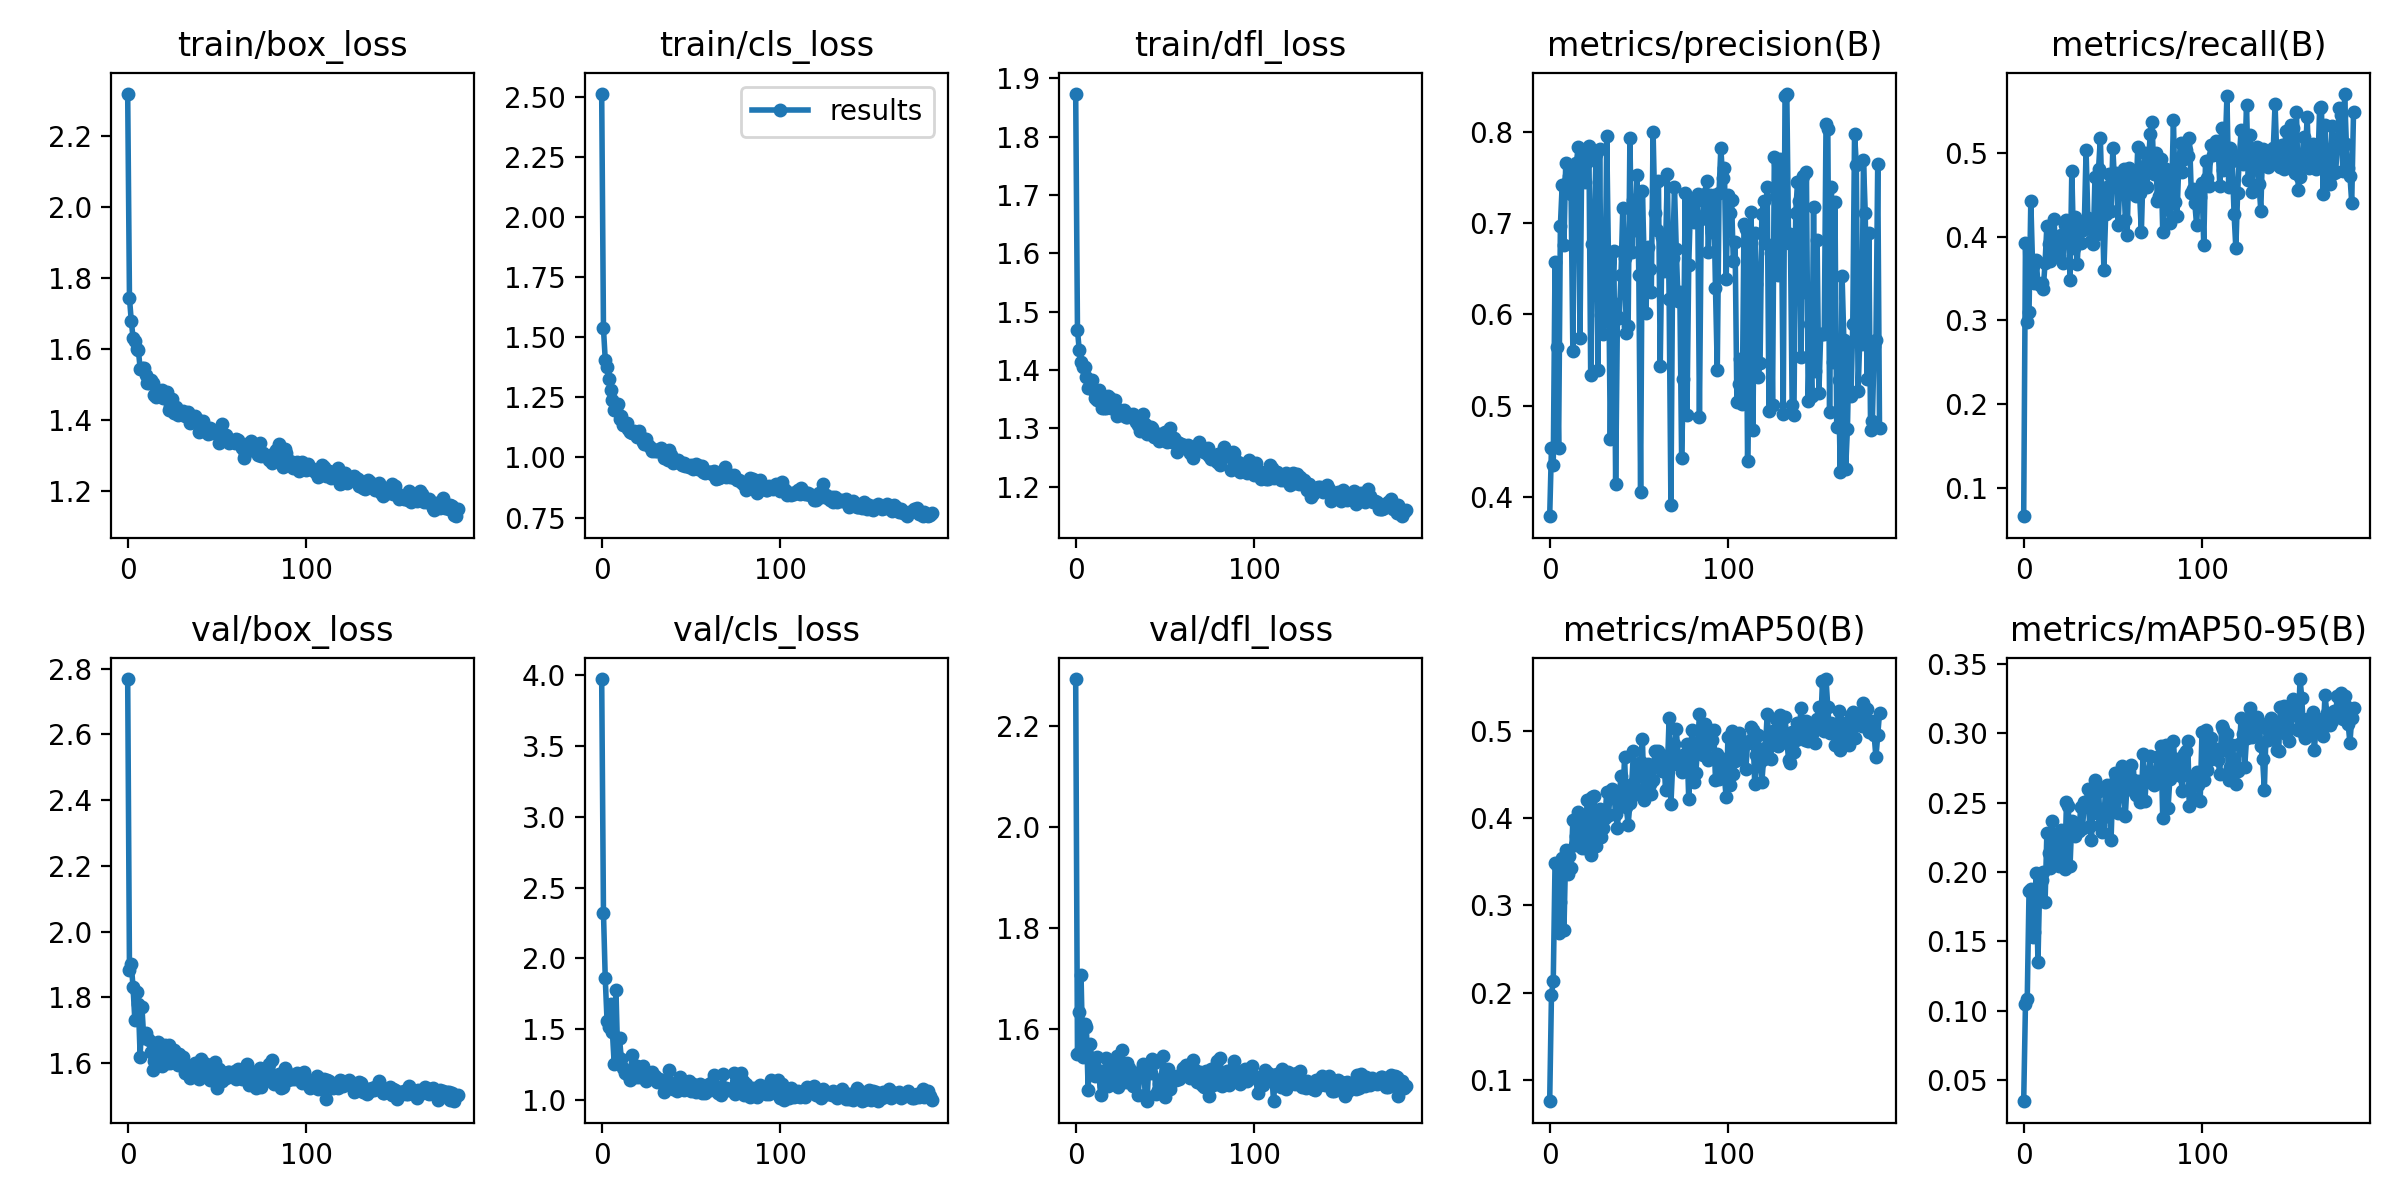

The file beside this chart, header and first rows:
epoch, train/box_loss, train/cls_loss, train/dfl_loss, metrics/precision(B), metrics/recall(B), metrics/mAP50(B), metrics/mAP50-95(B), val/box_loss, val/cls_loss, val/dfl_loss, lr/pg0, lr/pg1, lr/pg2
0, 2.319, 2.512, 1.873, 0.3787, 0.06563, 0.07526, 0.0346, 2.769, 3.976, 2.293, 0.07083, 0.003241, 0.003241
1, 1.744, 1.536, 1.469, 0.4538, 0.3927, 0.1977, 0.1051, 1.884, 2.32, 1.551, 0.04083, 0.006574, 0.006574
2, 1.68, 1.406, 1.434, 0.435, 0.298, 0.2128, 0.1086, 1.9, 1.857, 1.633, 0.01083, 0.009907, 0.009907
3, 1.632, 1.374, 1.414, 0.657, 0.31, 0.3487, 0.1866, 1.832, 1.559, 1.706, 0.009999, 0.009999, 0.009999
4, 1.623, 1.328, 1.405, 0.5642, 0.4423, 0.3465, 0.1879, 1.732, 1.515, 1.545, 0.009999, 0.009999, 0.009999
5, 1.6, 1.281, 1.405, 0.4539, 0.3649, 0.268, 0.153, 1.815, 1.675, 1.609, 0.009998, 0.009998, 0.009998
6, 1.597, 1.24, 1.388, 0.6968, 0.3443, 0.3036, 0.1565, 1.778, 1.481, 1.603, 0.009998, 0.009998, 0.009998
7, 1.545, 1.195, 1.369, 0.7412, 0.372, 0.3538, 0.199, 1.618, 1.255, 1.479, 0.009997, 0.009997, 0.009997
8, 1.547, 1.204, 1.381, 0.6754, 0.344, 0.2717, 0.1351, 1.769, 1.776, 1.569, 0.009995, 0.009995, 0.009995
9, 1.547, 1.22, 1.383, 0.7657, 0.3419, 0.3629, 0.1923, 1.677, 1.3, 1.542, 0.009994, 0.009994, 0.009994
10, 1.528, 1.158, 1.363, 0.7453, 0.3446, 0.3362, 0.1941, 1.691, 1.432, 1.529, 0.009992, 0.009992, 0.009992
11, 1.503, 1.173, 1.352, 0.7511, 0.3379, 0.3563, 0.1999, 1.676, 1.289, 1.507, 0.00999, 0.00999, 0.00999
12, 1.503, 1.136, 1.348, 0.7321, 0.369, 0.3423, 0.1786, 1.67, 1.227, 1.543, 0.009988, 0.009988, 0.009988
13, 1.512, 1.143, 1.365, 0.5596, 0.4125, 0.3978, 0.2281, 1.632, 1.185, 1.511, 0.009986, 0.009986, 0.009986
14, 1.505, 1.145, 1.351, 0.7605, 0.3907, 0.3693, 0.2137, 1.579, 1.186, 1.47, 0.009983, 0.009983, 0.009983
15, 1.47, 1.117, 1.335, 0.766, 0.3705, 0.379, 0.2032, 1.607, 1.173, 1.517, 0.009981, 0.009981, 0.009981
16, 1.466, 1.104, 1.335, 0.7834, 0.3912, 0.4066, 0.2369, 1.598, 1.141, 1.486, 0.009978, 0.009978, 0.009978
17, 1.485, 1.103, 1.334, 0.5742, 0.4212, 0.3843, 0.2102, 1.663, 1.315, 1.542, 0.009975, 0.009975, 0.009975
18, 1.483, 1.111, 1.356, 0.7769, 0.3805, 0.3656, 0.2107, 1.598, 1.204, 1.486, 0.009972, 0.009972, 0.009972
19, 1.484, 1.107, 1.351, 0.7656, 0.3885, 0.4003, 0.2269, 1.59, 1.161, 1.519, 0.009968, 0.009968, 0.009968
20, 1.462, 1.087, 1.334, 0.7448, 0.3773, 0.366, 0.2043, 1.616, 1.235, 1.505, 0.009965, 0.009965, 0.009965
21, 1.468, 1.108, 1.337, 0.7671, 0.4019, 0.4202, 0.2305, 1.655, 1.159, 1.533, 0.009961, 0.009961, 0.009961
22, 1.479, 1.083, 1.349, 0.7838, 0.3687, 0.3998, 0.2277, 1.6, 1.217, 1.497, 0.009957, 0.009957, 0.009957
23, 1.428, 1.063, 1.322, 0.533, 0.4141, 0.3571, 0.2019, 1.655, 1.236, 1.546, 0.009953, 0.009953, 0.009953
24, 1.44, 1.056, 1.33, 0.6763, 0.4201, 0.4243, 0.2505, 1.599, 1.165, 1.485, 0.009948, 0.009948, 0.009948
25, 1.459, 1.076, 1.332, 0.6982, 0.4185, 0.4255, 0.248, 1.619, 1.132, 1.514, 0.009944, 0.009944, 0.009944
26, 1.419, 1.053, 1.323, 0.7756, 0.3477, 0.3678, 0.2045, 1.638, 1.191, 1.559, 0.009939, 0.009939, 0.009939
27, 1.436, 1.045, 1.331, 0.5395, 0.4784, 0.4042, 0.2372, 1.608, 1.157, 1.505, 0.009934, 0.009934, 0.009934
28, 1.415, 1.026, 1.32, 0.7805, 0.3869, 0.4099, 0.2327, 1.593, 1.196, 1.496, 0.009929, 0.009929, 0.009929
29, 1.424, 1.037, 1.319, 0.5989, 0.4234, 0.3779, 0.2262, 1.629, 1.163, 1.531, 0.009924, 0.009924, 0.009924
30, 1.417, 1.025, 1.325, 0.5788, 0.3668, 0.3891, 0.2297, 1.614, 1.164, 1.523, 0.009918, 0.009918, 0.009918
31, 1.427, 1.026, 1.319, 0.6047, 0.4091, 0.3998, 0.2296, 1.618, 1.124, 1.506, 0.009912, 0.009912, 0.009912
32, 1.411, 1.027, 1.325, 0.7947, 0.3922, 0.4297, 0.247, 1.568, 1.145, 1.487, 0.009906, 0.009906, 0.009906
33, 1.411, 1.038, 1.318, 0.6566, 0.4073, 0.404, 0.232, 1.577, 1.141, 1.509, 0.0099, 0.0099, 0.0099
34, 1.422, 1.023, 1.312, 0.4629, 0.4146, 0.4303, 0.2503, 1.591, 1.116, 1.509, 0.009894, 0.009894, 0.009894
35, 1.392, 0.9995, 1.306, 0.6132, 0.503, 0.4331, 0.2491, 1.554, 1.057, 1.468, 0.009888, 0.009888, 0.009888
36, 1.394, 0.9966, 1.295, 0.6687, 0.4221, 0.4281, 0.2602, 1.584, 1.098, 1.51, 0.009881, 0.009881, 0.009881
37, 1.4, 0.9891, 1.299, 0.4138, 0.4188, 0.4046, 0.2336, 1.564, 1.134, 1.52, 0.009874, 0.009874, 0.009874
38, 1.412, 1.03, 1.325, 0.5981, 0.3946, 0.3883, 0.2231, 1.598, 1.21, 1.531, 0.009867, 0.009867, 0.009867
39, 1.404, 1.011, 1.307, 0.596, 0.3906, 0.4249, 0.2533, 1.564, 1.106, 1.47, 0.00986, 0.00986, 0.00986
40, 1.367, 0.9769, 1.29, 0.6426, 0.4715, 0.4483, 0.2666, 1.552, 1.077, 1.456, 0.009852, 0.009852, 0.009852
41, 1.392, 0.9872, 1.303, 0.716, 0.4027, 0.4192, 0.2424, 1.612, 1.109, 1.527, 0.009845, 0.009845, 0.009845
42, 1.399, 0.9828, 1.302, 0.6618, 0.4814, 0.4699, 0.2587, 1.565, 1.057, 1.513, 0.009837, 0.009837, 0.009837
43, 1.381, 0.9899, 1.301, 0.5796, 0.5177, 0.4124, 0.2338, 1.601, 1.134, 1.54, 0.009829, 0.009829, 0.009829
44, 1.366, 0.9792, 1.286, 0.587, 0.437, 0.392, 0.2291, 1.597, 1.157, 1.531, 0.00982, 0.00982, 0.00982
45, 1.361, 0.9695, 1.286, 0.7926, 0.3597, 0.4167, 0.2398, 1.571, 1.096, 1.471, 0.009812, 0.009812, 0.009812
46, 1.377, 0.9756, 1.29, 0.6677, 0.4271, 0.4389, 0.2602, 1.547, 1.065, 1.48, 0.009803, 0.009803, 0.009803
47, 1.363, 0.9656, 1.278, 0.7255, 0.4591, 0.4764, 0.2627, 1.58, 1.112, 1.49, 0.009795, 0.009795, 0.009795
48, 1.371, 0.9702, 1.29, 0.6919, 0.4747, 0.4348, 0.2482, 1.561, 1.095, 1.501, 0.009786, 0.009786, 0.009786
49, 1.365, 0.9603, 1.28, 0.7528, 0.431, 0.428, 0.223, 1.601, 1.133, 1.546, 0.009777, 0.009777, 0.009777
50, 1.362, 0.9688, 1.293, 0.6427, 0.5054, 0.4486, 0.2633, 1.524, 1.059, 1.464, 0.009767, 0.009767, 0.009767
51, 1.337, 0.951, 1.276, 0.4049, 0.4644, 0.4646, 0.2715, 1.582, 1.107, 1.502, 0.009758, 0.009758, 0.009758
52, 1.357, 0.9586, 1.287, 0.7345, 0.4757, 0.4905, 0.269, 1.573, 1.083, 1.521, 0.009748, 0.009748, 0.009748
53, 1.39, 0.9711, 1.3, 0.6594, 0.4135, 0.4204, 0.2428, 1.544, 1.052, 1.482, 0.009738, 0.009738, 0.009738
54, 1.349, 0.9534, 1.277, 0.6013, 0.4728, 0.4509, 0.2632, 1.57, 1.081, 1.507, 0.009728, 0.009728, 0.009728
55, 1.357, 0.9636, 1.284, 0.6735, 0.4701, 0.4618, 0.2767, 1.553, 1.114, 1.498, 0.009718, 0.009718, 0.009718
56, 1.347, 0.9656, 1.278, 0.649, 0.4804, 0.4391, 0.2585, 1.572, 1.046, 1.498, 0.009707, 0.009707, 0.009707
57, 1.336, 0.9382, 1.26, 0.6245, 0.4202, 0.4275, 0.2406, 1.572, 1.086, 1.506, 0.009697, 0.009697, 0.009697
58, 1.34, 0.9368, 1.275, 0.7995, 0.4023, 0.4434, 0.2645, 1.561, 1.044, 1.5, 0.009686, 0.009686, 0.009686
59, 1.342, 0.9415, 1.273, 0.7103, 0.4821, 0.4768, 0.272, 1.556, 1.082, 1.508, 0.009675, 0.009675, 0.009675
... 126 more rows
